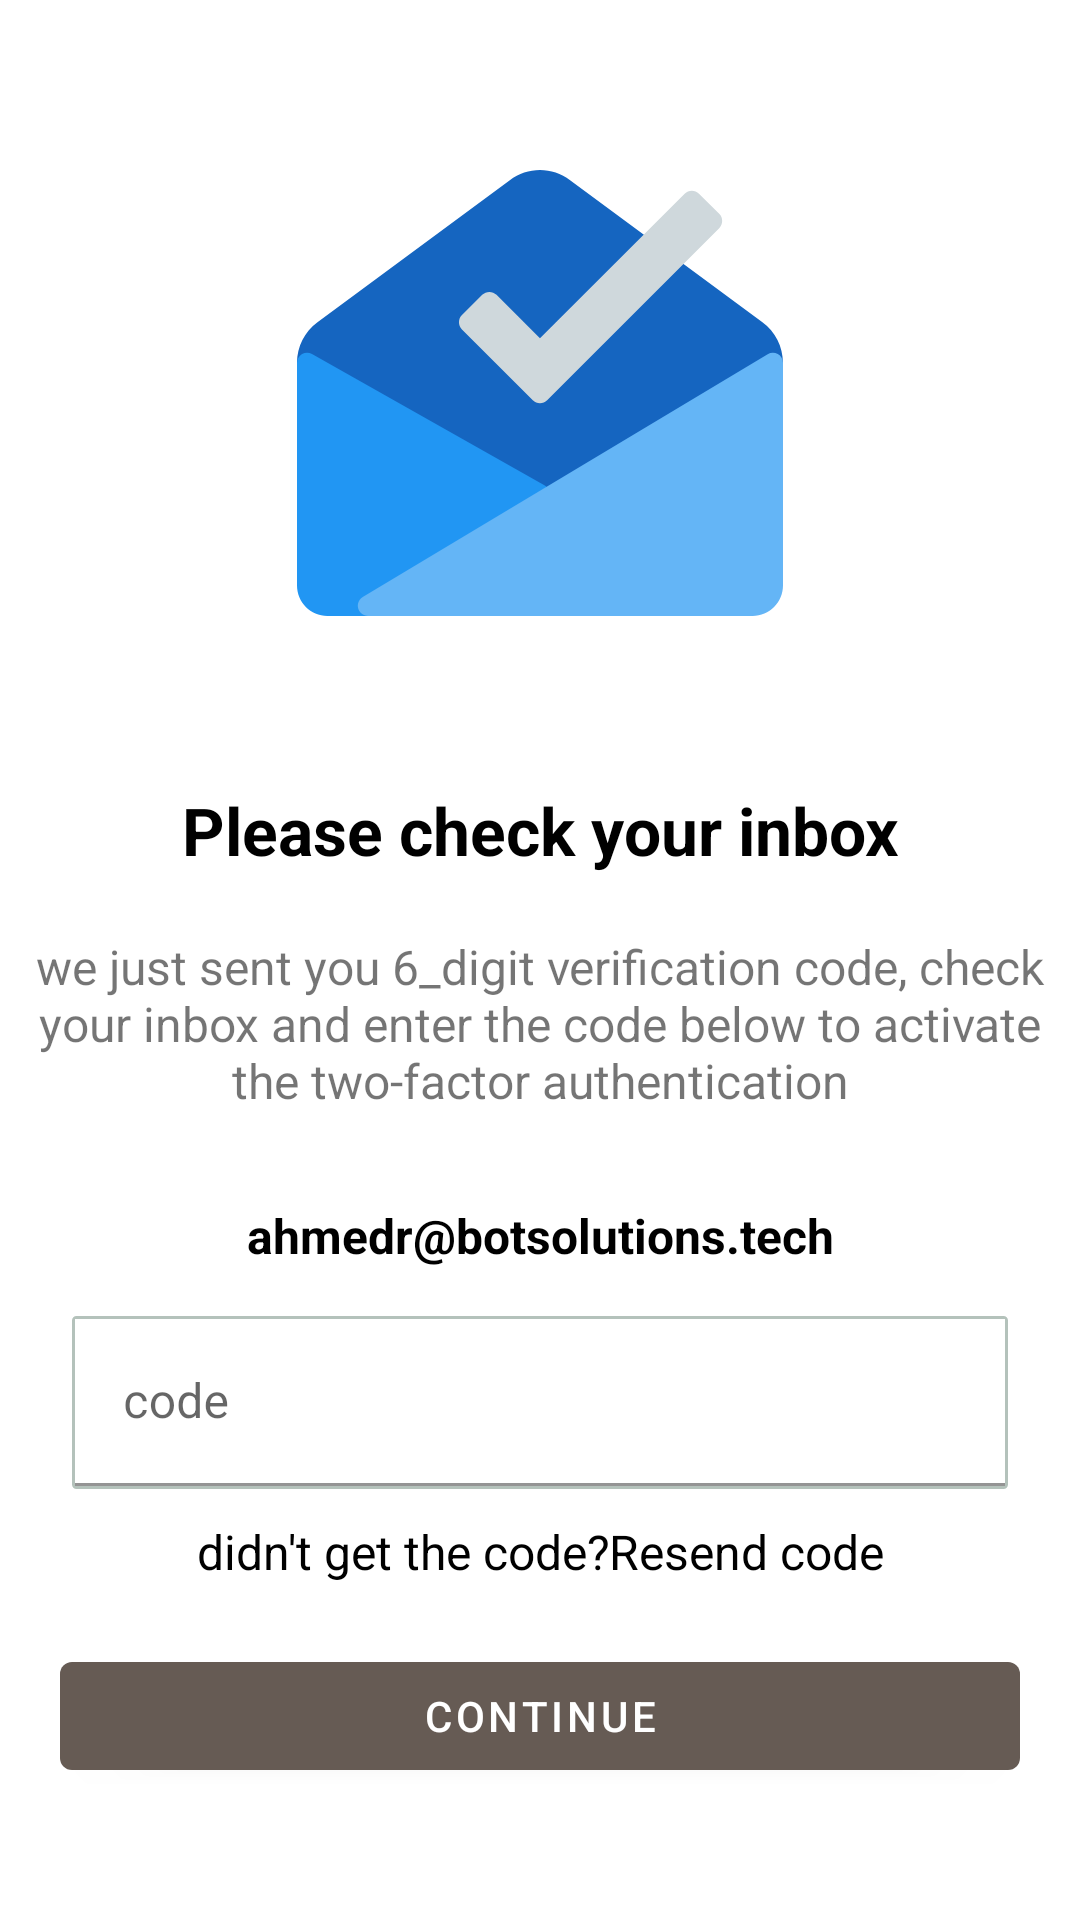

The Android layout XML behind this screen, and the referenced resources:
<!-- AndroidManifest.xml: application theme Theme.Boncafe -->
<!-- res/layout/fragment_verification_code.xml -->
<?xml version="1.0" encoding="utf-8"?>
<LinearLayout xmlns:android="http://schemas.android.com/apk/res/android"
    xmlns:tools="http://schemas.android.com/tools"
    android:layout_width="match_parent"
    android:layout_height="match_parent"
    android:orientation="vertical"
    tools:context=".ui.accountscreen.VerificationCodeFragment">


    <LinearLayout
        android:layout_width="match_parent"
        android:layout_height="0dp"
        android:layout_margin="50dp"
        android:layout_weight="30"
        android:orientation="horizontal">

        <ImageView
            android:layout_width="match_parent"
            android:layout_height="match_parent"
            android:gravity="center_horizontal"
            android:src="@drawable/ic_inbox" />
    </LinearLayout>

    <LinearLayout
        android:layout_width="match_parent"
        android:layout_height="0dp"
        android:layout_weight="70"
        android:orientation="vertical">

        <TextView
            android:layout_width="match_parent"
            android:layout_height="wrap_content"
            android:text="@string/inbox_msg"
            android:textAlignment="center"
            android:textColor="@color/black"
            android:textSize="22sp"
            android:textStyle="bold" />

        <TextView
            android:layout_width="match_parent"
            android:layout_height="wrap_content"
            android:layout_marginTop="20dp"
            android:text="@string/inbox_msg_verify"
            android:textAlignment="center"
            android:textSize="16sp" />

        <TextView
            android:id="@+id/id_v_email"
            android:layout_width="match_parent"
            android:layout_height="wrap_content"
            android:layout_marginTop="30dp"
            android:text="ahmedr@botsolutions.tech"
            android:textAlignment="center"
            android:textColor="@color/black"
            android:textSize="16sp"
            android:textStyle="bold" />

        <com.google.android.material.textfield.TextInputLayout
            android:layout_width="match_parent"
            android:layout_height="wrap_content"
            android:layout_marginStart="24dp"
            android:layout_marginTop="16dp"
            android:layout_marginEnd="24dp"
            android:background="@drawable/circle"
            android:focusableInTouchMode="true"
            android:hint="code">

            <com.google.android.material.textfield.TextInputEditText
                android:id="@+id/id_v_code"
                android:layout_width="match_parent"
                android:layout_height="wrap_content"
                android:background="#ffffff"
                android:inputType="textPassword" />
        </com.google.android.material.textfield.TextInputLayout>

        <LinearLayout
            android:layout_width="match_parent"
            android:layout_height="wrap_content"
            android:layout_gravity="center"
            android:layout_marginTop="10dp"
            android:orientation="horizontal">

            <LinearLayout
                android:layout_width="match_parent"
                android:layout_height="wrap_content"
                android:gravity="center">

                <TextView
                    android:layout_width="wrap_content"
                    android:layout_height="wrap_content"
                    android:text="didn't get the code?"
                    android:textAlignment="textEnd"
                    android:textColor="@color/black"
                    android:textSize="16sp" />

                <TextView
                    android:id="@+id/id_resend_code"
                    android:layout_width="wrap_content"
                    android:layout_height="wrap_content"
                    android:clickable="true"
                    android:focusable="true"
                    android:text="Resend code"
                    android:textAlignment="textStart"
                    android:textColor="@color/black"
                    android:textSize="16sp" />
            </LinearLayout>

        </LinearLayout>


        <com.google.android.material.button.MaterialButton
            android:layout_width="match_parent"
            android:layout_height="wrap_content"
            android:layout_gravity="center"
            android:layout_margin="20dp"
            android:text="Continue" />
    </LinearLayout>
</LinearLayout>
<!-- resources referenced by this layout -->
<resources>
  <color name="black">#FF000000</color>
  <!-- drawable circle (drawable) -->
  <?xml version="1.0" encoding="UTF-8"?>
  <shape xmlns:android="http://schemas.android.com/apk/res/android">
  
      <stroke android:width="1dp"
          android:color="#6465" />
  
      <padding android:left="1dp"
          android:top="1dp"
          android:right="1dp"
          android:bottom="1dp" />
  
      <corners android:bottomRightRadius="1dp"
          android:bottomLeftRadius="1dp"
          android:topLeftRadius="1dp"
          android:topRightRadius="1dp" />
  </shape>
  <!-- drawable ic_inbox (drawable) -->
  <vector android:height="64dp" android:viewportHeight="512.086"
      android:viewportWidth="512.086" android:width="64dp" xmlns:android="http://schemas.android.com/apk/res/android">
      <path android:fillColor="#1565C0" android:pathData="M490.411,181.54L287.744,31.802c-18.796,-14.176 -44.713,-14.176 -63.509,0L21.568,181.519C7.973,191.505 -0.04,207.381 0,224.25c0.002,3.844 2.072,7.389 5.419,9.28l242.965,137.344l2.411,3.861c3.074,4.951 9.552,6.518 14.549,3.52l241.493,-144.853c3.208,-1.933 5.168,-5.407 5.163,-9.152C512.035,207.383 504.014,191.513 490.411,181.54z"/>
      <path android:fillColor="#CFD8DC" android:pathData="M444.885,67.3l-21.333,-21.333c-4.165,-4.164 -10.917,-4.164 -15.083,0L256,198.436l-45.781,-45.803c-4.165,-4.164 -10.917,-4.164 -15.083,0l-21.333,21.333c-4.164,4.165 -4.164,10.917 0,15.083l74.667,74.667c4.165,4.164 10.917,4.164 15.083,0L444.885,82.383C449.05,78.218 449.05,71.466 444.885,67.3z"/>
      <path android:fillColor="#2196F3" android:pathData="M268.8,363.471l-3.84,-6.187c-0.947,-1.517 -2.26,-2.771 -3.819,-3.648L15.808,214.969c-5.161,-2.84 -11.648,-0.957 -14.487,4.204c-0.856,1.556 -1.31,3.3 -1.321,5.076v234.667c0,17.673 14.327,32 32,32h42.667c1.931,0.001 3.826,-0.523 5.483,-1.515l185.173,-111.147c5.047,-3.038 6.676,-9.593 3.638,-14.64c-0.025,-0.041 -0.05,-0.082 -0.075,-0.123L268.8,363.471z"/>
      <path android:fillColor="#64B5F6" android:pathData="M506.603,214.97c-3.323,-1.866 -7.389,-1.817 -10.667,0.128l-426.667,256c-5.055,3.026 -6.699,9.576 -3.673,14.631c1.927,3.219 5.404,5.189 9.156,5.188h405.333c17.673,0 32,-14.327 32,-32V224.25C512.07,220.392 509.974,216.844 506.603,214.97z"/>
  </vector>
  <string name="inbox_msg">Please check your inbox</string>
  <string name="inbox_msg_verify">we just sent you 6_digit verification code, check your inbox and enter the code below to activate the two-factor authentication</string>
  <style name="Theme.Boncafe" parent="Theme.MaterialComponents.DayNight.DarkActionBar">
          
          <item name="colorPrimary">#665B54</item>
          <item name="colorPrimaryVariant">#665B54</item>
          <item name="colorOnPrimary">@color/white</item>
          
          <item name="colorSecondary">@color/teal_200</item>
          <item name="colorSecondaryVariant">@color/teal_700</item>
          <item name="colorOnSecondary">@color/black</item>
          
          <item name="android:statusBarColor" tools:targetApi="l">?attr/colorPrimaryVariant</item>
          
      </style>
  <color name="white">#FFFFFFFF</color>
  <color name="teal_200">#EDE8E2</color>
  <color name="teal_700">#FF018786</color>
</resources>
